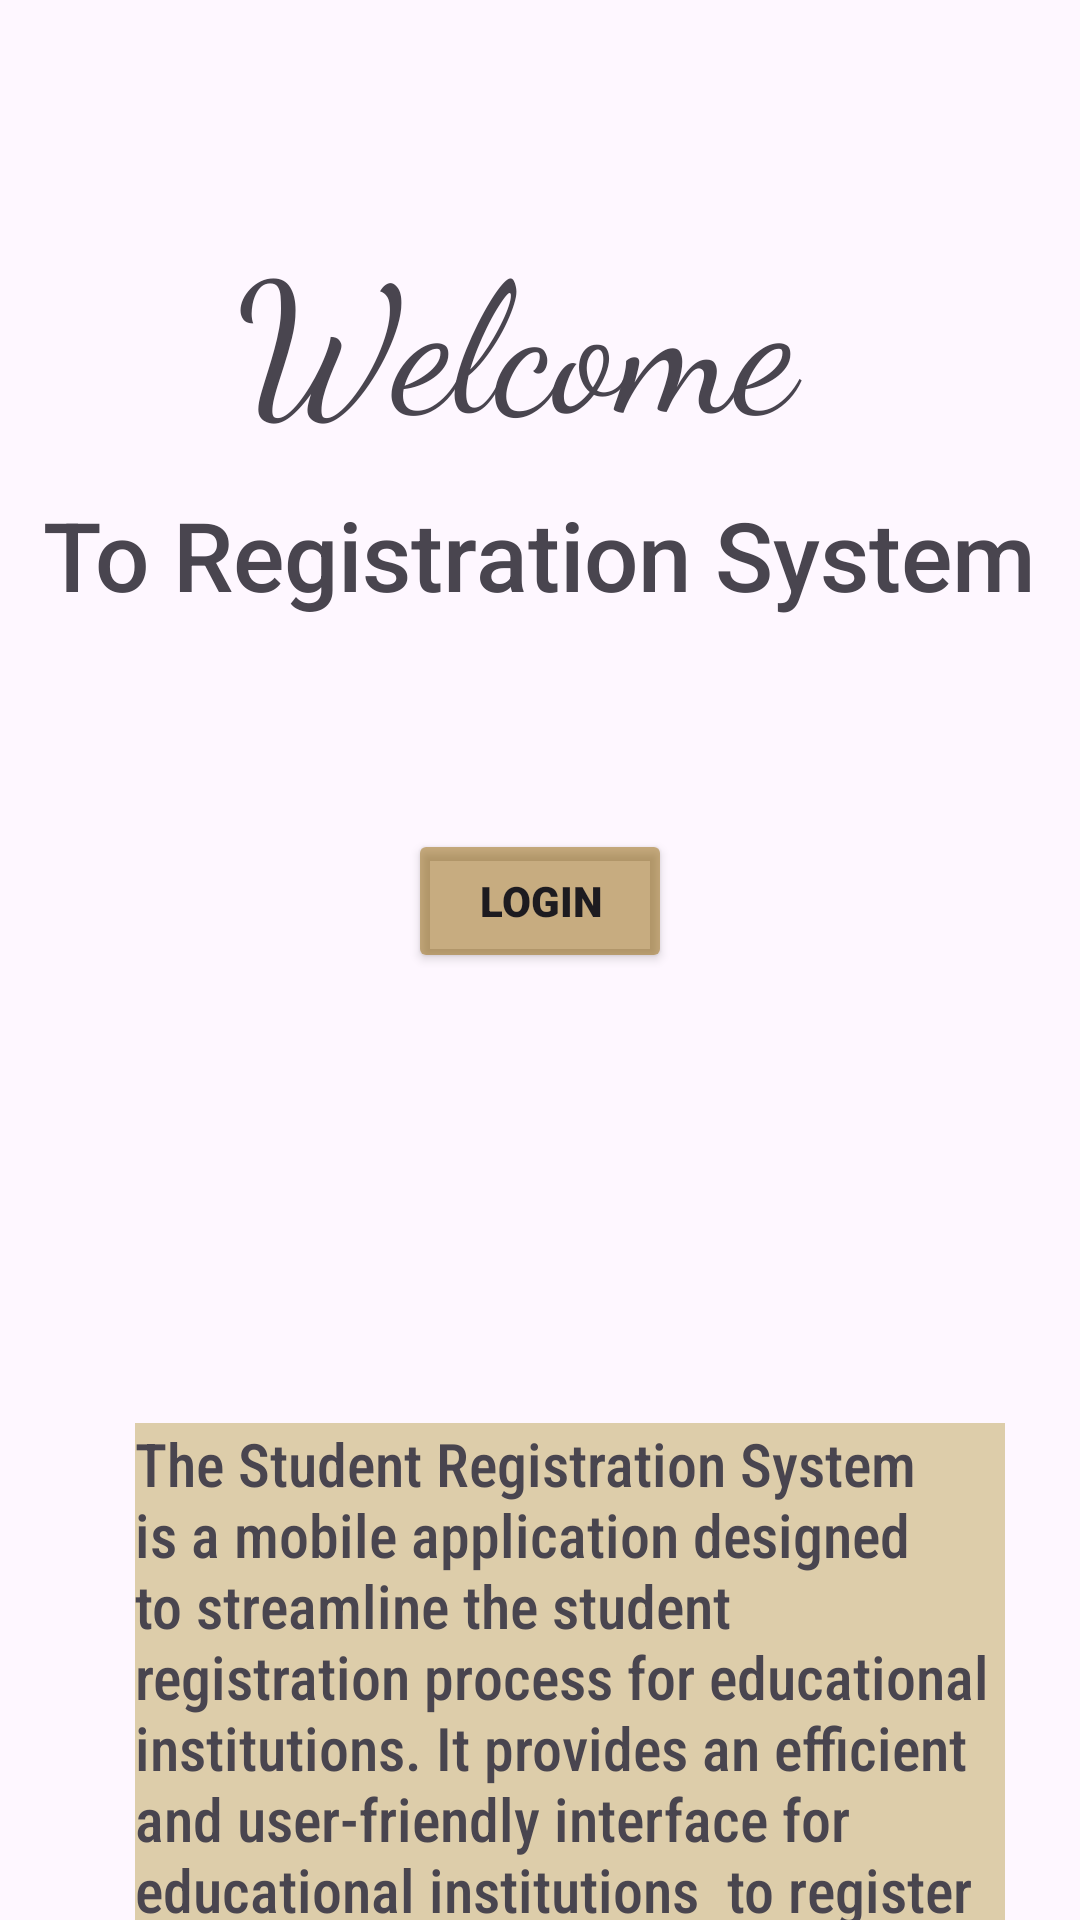

Write the Android layout XML for this screen, with the resource values it uses.
<!-- AndroidManifest.xml: application theme Theme.Assignment_Registration_System -->
<!-- res/layout/activity_main.xml -->
<?xml version="1.0" encoding="utf-8"?>
<androidx.appcompat.widget.LinearLayoutCompat xmlns:android="http://schemas.android.com/apk/res/android"
    xmlns:app="http://schemas.android.com/apk/res-auto"
    xmlns:tools="http://schemas.android.com/tools"
    android:layout_width="match_parent"
    android:layout_height="match_parent"

    android:background="@drawable/icwelcome"
    android:orientation="vertical"
    tools:context=".MainActivity" >

    <TextView
        android:id="@+id/textView"
        android:layout_width="wrap_content"
        android:layout_height="wrap_content"
        android:layout_gravity="center"
        android:layout_marginTop="70dp"
        android:fontFamily="cursive"
        android:text="Welcome "
        android:textSize="60sp" />

    <TextView
        android:id="@+id/textView2"
        android:layout_width="wrap_content"
        android:layout_height="wrap_content"
        android:layout_gravity="center"
        android:layout_marginTop="10dp"
        android:fontFamily="sans-serif-medium"
        android:text="To Registration System"
        android:textSize="32sp" />

    <Button
        android:id="@+id/btnlogin"
        android:layout_width="wrap_content"
        android:layout_height="wrap_content"
        android:layout_gravity="center"
        android:layout_marginTop="70dp"
        android:backgroundTint="#88986C11"
        android:fontFamily="sans-serif-black"
        android:keyboardNavigationCluster="false"
        android:rotation="0"
        android:rotationX="0"
        android:rotationY="0"
        android:text="LOGIN" />

    <TextView
        android:id="@+id/textView3"
        android:layout_width="wrap_content"
        android:layout_height="wrap_content"
        android:layout_gravity="center"
        android:layout_marginLeft="40dp"
        android:layout_marginTop="150dp"
        android:layout_marginRight="30dp"
        android:background="#EDEDED"
        android:backgroundTint="#6BAE9235"
        android:fontFamily="sans-serif-condensed-medium"
        android:text="The Student Registration System is a mobile application designed to streamline the student registration process for educational institutions. It provides an efficient and user-friendly interface for educational institutions  to register students for courses"
        android:textSize="20sp" />
</androidx.appcompat.widget.LinearLayoutCompat>
<!-- resources referenced by this layout -->
<resources>
  <style name="Theme.Assignment_Registration_System" parent="Base.Theme.Assignment_Registration_System" />
  <style name="Base.Theme.Assignment_Registration_System" parent="Theme.Material3.DayNight.NoActionBar">
          
          
      </style>
</resources>
